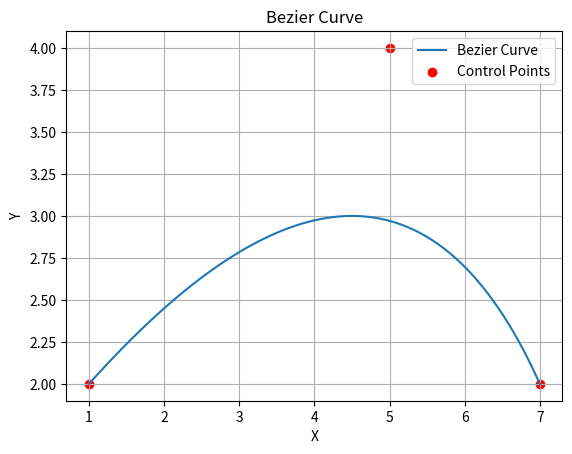

Reproduce this figure in Python.

# blum general


import matplotlib.pyplot as plt

def mid_point(point1,point2):
    return (point1[0] + point2[0]) / 2, (point1[1] + point2[1]) / 2

def bezier_curve(controlpoints,iteration):
    if iteration == 0:
        return controlpoints
    else:
        
        left_mid = mid_point(controlpoints[0],controlpoints[1])
        right_mid = mid_point(controlpoints[1],controlpoints[2])
        mids = mid_point(left_mid,right_mid)

        left_curve = [controlpoints[0],left_mid,mids]
        right_curve = [mids,right_mid,controlpoints[-1]]

        left = bezier_curve(left_curve,iteration-1)
        right = bezier_curve(right_curve,iteration-1)

        return left + right
    
test = [(1,2),(5,4),(7,2)]
it = 10
res = bezier_curve(test,it)
print(res)
# Generate Bezier curve points
curve_points = bezier_curve(test, it)
curve_x, curve_y = zip(*curve_points)
control_x, control_y = zip(*test)

# Plot Bezier curve and control points
plt.plot(curve_x, curve_y, label='Bezier Curve')
plt.scatter(control_x, control_y, color='red', label='Control Points')
plt.title('Bezier Curve')
plt.xlabel('X')
plt.ylabel('Y')
plt.legend()
plt.grid(True)
plt.show()